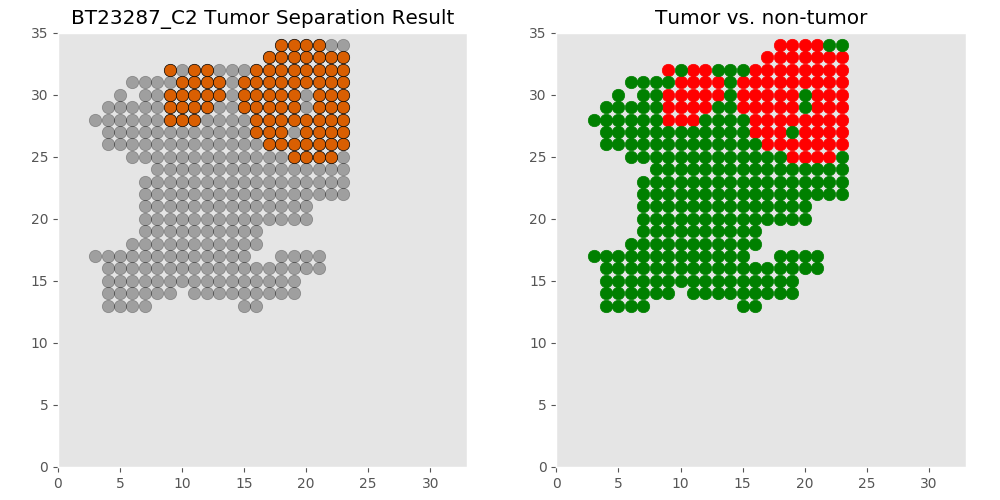

The data file committed next to this chart (first rows):
xcoord	xcoord	ycoord	lab	tumor	tumor_id
C2_4_13	4	13	L6	non	non
C2_5_13	5	13	L5	non	non
C2_6_13	6	13	L1	non	non
C2_7_13	7	13	L2	non	non
C2_15_13	15	13	L3	non	non
C2_16_13	16	13	L4	non	non
C2_4_14	4	14	L17	non	non
C2_5_14	5	14	L8	non	non
C2_6_14	6	14	L21	non	non
C2_7_14	7	14	L19	non	non
C2_8_14	8	14	L15	non	non
C2_9_14	9	14	L9	non	non
C2_11_14	11	14	L7	non	non
C2_12_14	12	14	L20	non	non
C2_13_14	13	14	L18	non	non
C2_14_14	14	14	L11	non	non
C2_15_14	15	14	L12	non	non
C2_16_14	16	14	L16	non	non
C2_17_14	17	14	L13	non	non
C2_18_14	18	14	L14	non	non
C2_19_14	19	14	L10	non	non
C2_4_15	4	15	L35	non	non
C2_5_15	5	15	L37	non	non
C2_6_15	6	15	L31	non	non
C2_7_15	7	15	L34	non	non
C2_8_15	8	15	L33	non	non
C2_9_15	9	15	L28	non	non
C2_10_15	10	15	L22	non	non
C2_11_15	11	15	L23	non	non
C2_12_15	12	15	L30	non	non
C2_13_15	13	15	L36	non	non
C2_14_15	14	15	L32	non	non
C2_15_15	15	15	L29	non	non
C2_16_15	16	15	L25	non	non
C2_17_15	17	15	L27	non	non
C2_18_15	18	15	L26	non	non
C2_19_15	19	15	L24	non	non
C2_4_16	4	16	L51	non	non
C2_5_16	5	16	L54	non	non
C2_6_16	6	16	L48	non	non
C2_7_16	7	16	L46	non	non
C2_8_16	8	16	L43	non	non
C2_9_16	9	16	L41	non	non
C2_10_16	10	16	L39	non	non
C2_11_16	11	16	L40	non	non
C2_12_16	12	16	L52	non	non
C2_13_16	13	16	L55	non	non
C2_14_16	14	16	L53	non	non
C2_15_16	15	16	L47	non	non
C2_16_16	16	16	L49	non	non
C2_17_16	17	16	L50	non	non
C2_18_16	18	16	L44	non	non
C2_19_16	19	16	L45	non	non
C2_20_16	20	16	L42	non	non
C2_21_16	21	16	L38	non	non
C2_3_17	3	17	L72	non	non
C2_4_17	4	17	L67	non	non
C2_5_17	5	17	L66	non	non
C2_6_17	6	17	L62	non	non
C2_7_17	7	17	L64	non	non
... 274 more rows
